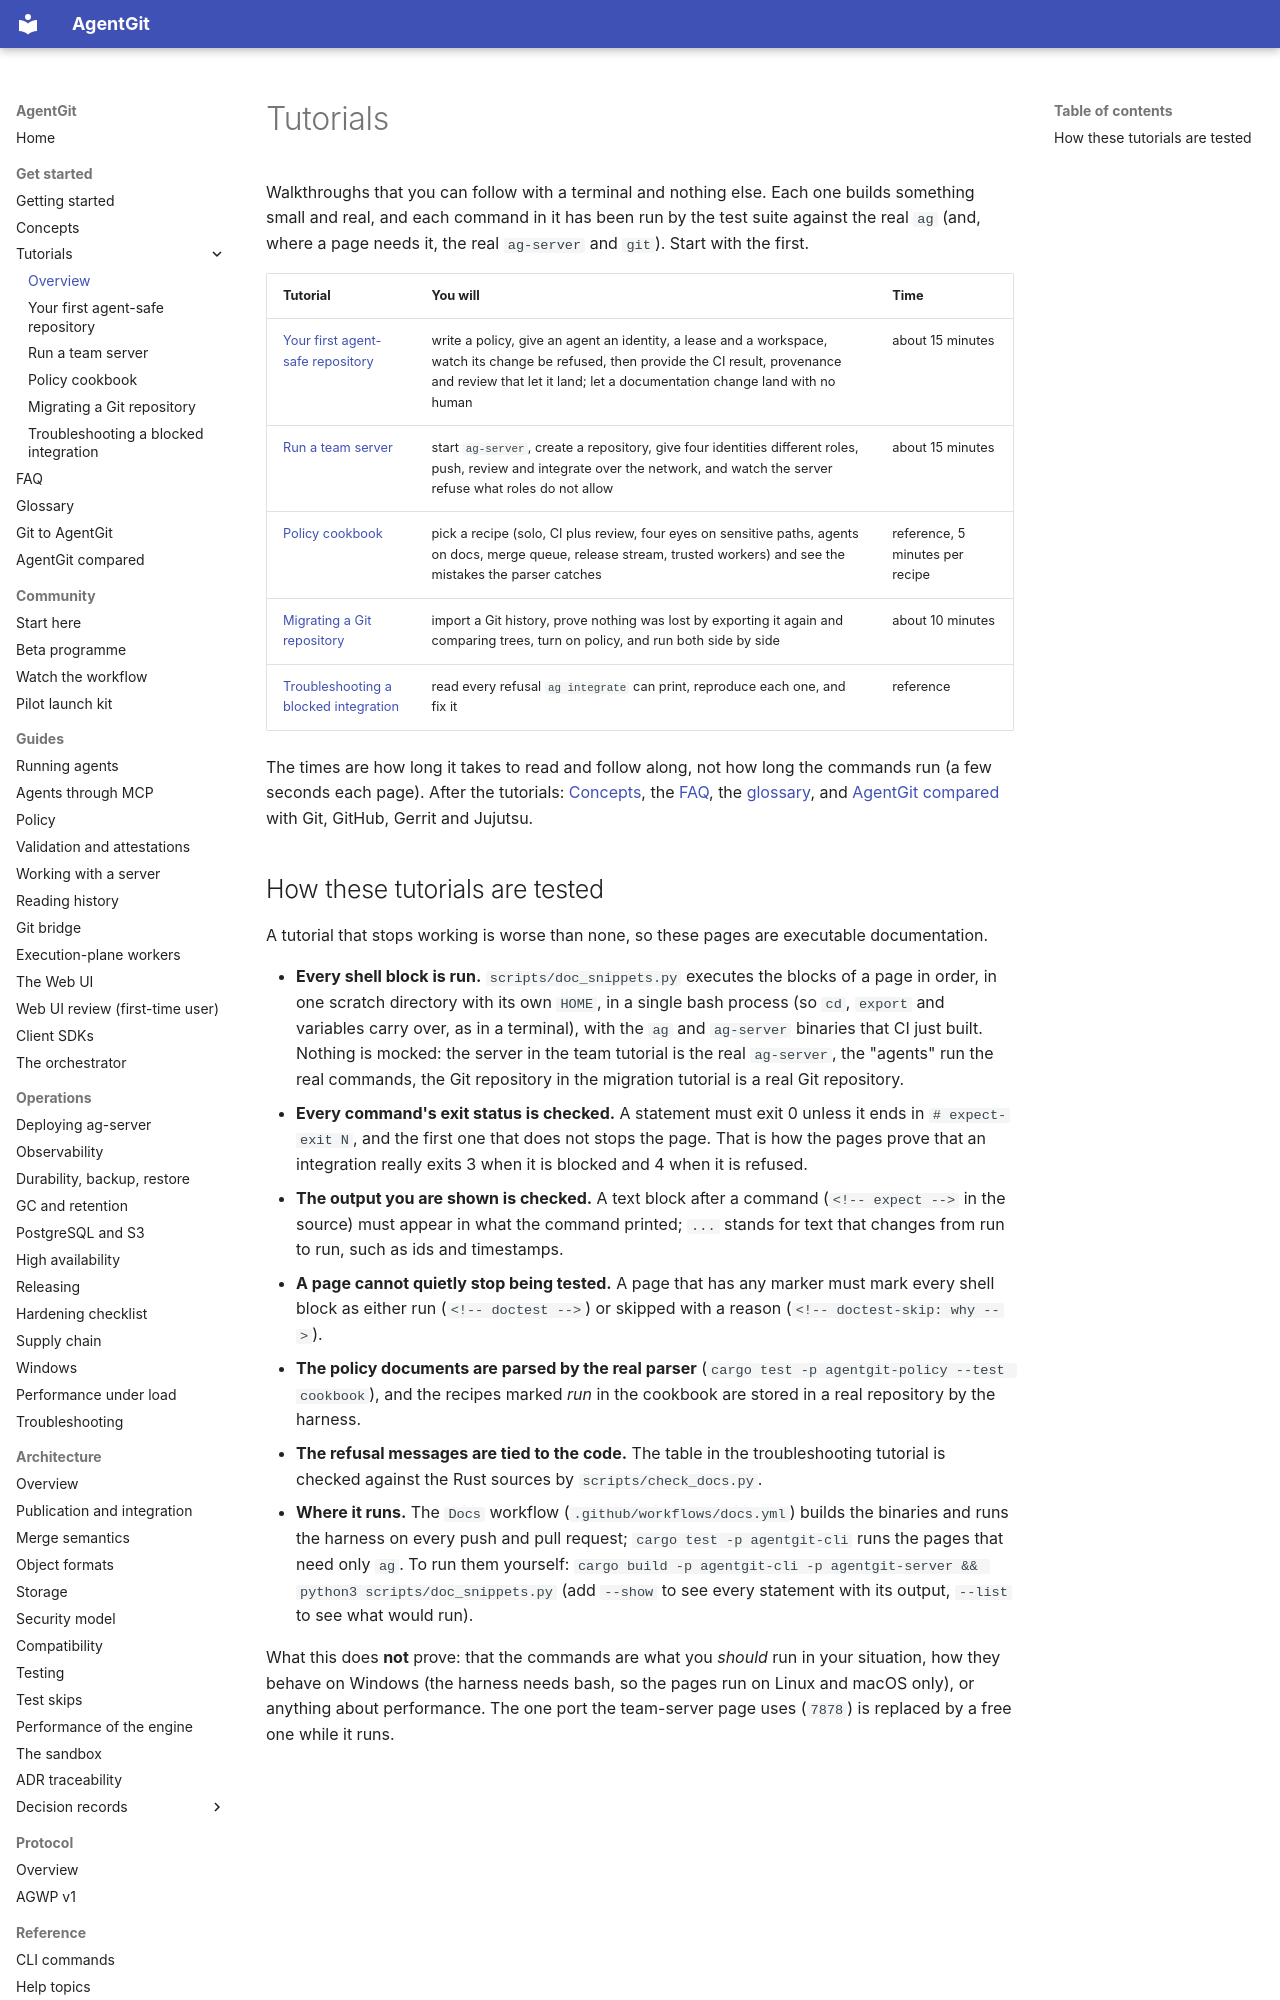

repository: Paffin/AgentGit · page: tutorials/index.html · generator: mkdocs

# Tutorials

Walkthroughs that you can follow with a terminal and nothing else. Each one builds something small and real, and each
command in it has been run by the test suite against the real `ag` (and, where a page needs it, the real `ag-server`
and `git`). Start with the first.

| Tutorial | You will | Time |
|---|---|---|
| [Your first agent-safe repository](first-agent-safe-repo.md) | write a policy, give an agent an identity, a lease and a workspace, watch its change be refused, then provide the CI result, provenance and review that let it land; let a documentation change land with no human | about 15 minutes |
| [Run a team server](team-server.md) | start `ag-server`, create a repository, give four identities different roles, push, review and integrate over the network, and watch the server refuse what roles do not allow | about 15 minutes |
| [Policy cookbook](policy-cookbook.md) | pick a recipe (solo, CI plus review, four eyes on sensitive paths, agents on docs, merge queue, release stream, trusted workers) and see the mistakes the parser catches | reference, 5 minutes per recipe |
| [Migrating a Git repository](migrating-from-git.md) | import a Git history, prove nothing was lost by exporting it again and comparing trees, turn on policy, and run both side by side | about 10 minutes |
| [Troubleshooting a blocked integration](troubleshooting-blocked-integration.md) | read every refusal `ag integrate` can print, reproduce each one, and fix it | reference |

The times are how long it takes to read and follow along, not how long the commands run (a few seconds each page).
After the tutorials: [Concepts](../concepts.md), the [FAQ](../faq.md), the [glossary](../glossary.md), and
[AgentGit compared](../comparison.md) with Git, GitHub, Gerrit and Jujutsu.
